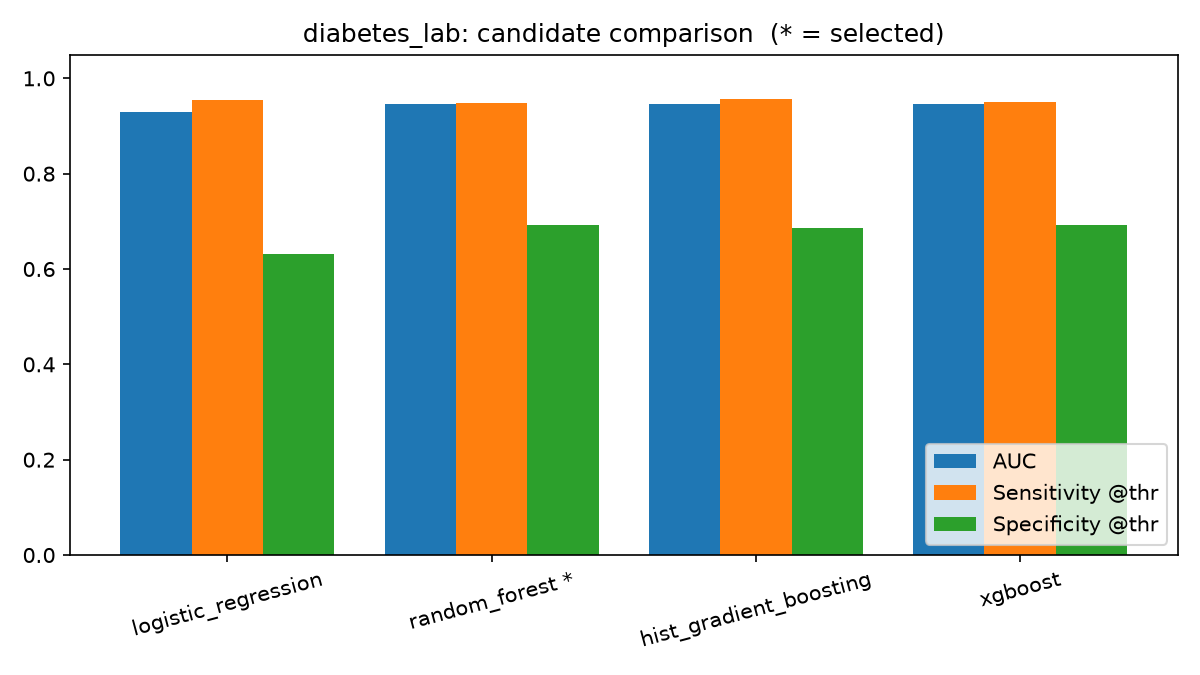

Source data for this figure (header and first rows):
model, train_seconds, val_auc, test_auc, val_spec_at_target, tuned_threshold, tuned_sensitivity, tuned_specificity, tuned_precision, tuned_accuracy, tuned_f1, tuned_tp, tuned_fp, tuned_tn, tuned_fn
logistic_regression, 0.0, 0.9168, 0.9295, 0.6299, 0.253, 0.9544, 0.6308, 0.2, 0.6593, 0.3307, 1214, 4855, 8295, 58
random_forest, 2.7, 0.9371, 0.9456, 0.6936, 0.4373, 0.9489, 0.6925, 0.2299, 0.7151, 0.3701, 1207, 4044, 9106, 65
hist_gradient_boosting, 0.7, 0.9368, 0.9459, 0.6865, 0.4251, 0.9568, 0.6865, 0.2279, 0.7104, 0.3682, 1217, 4122, 9028, 55
xgboost, 2.9, 0.9373, 0.9456, 0.6921, 0.4451, 0.9505, 0.6919, 0.2298, 0.7147, 0.3702, 1209, 4051, 9099, 63
